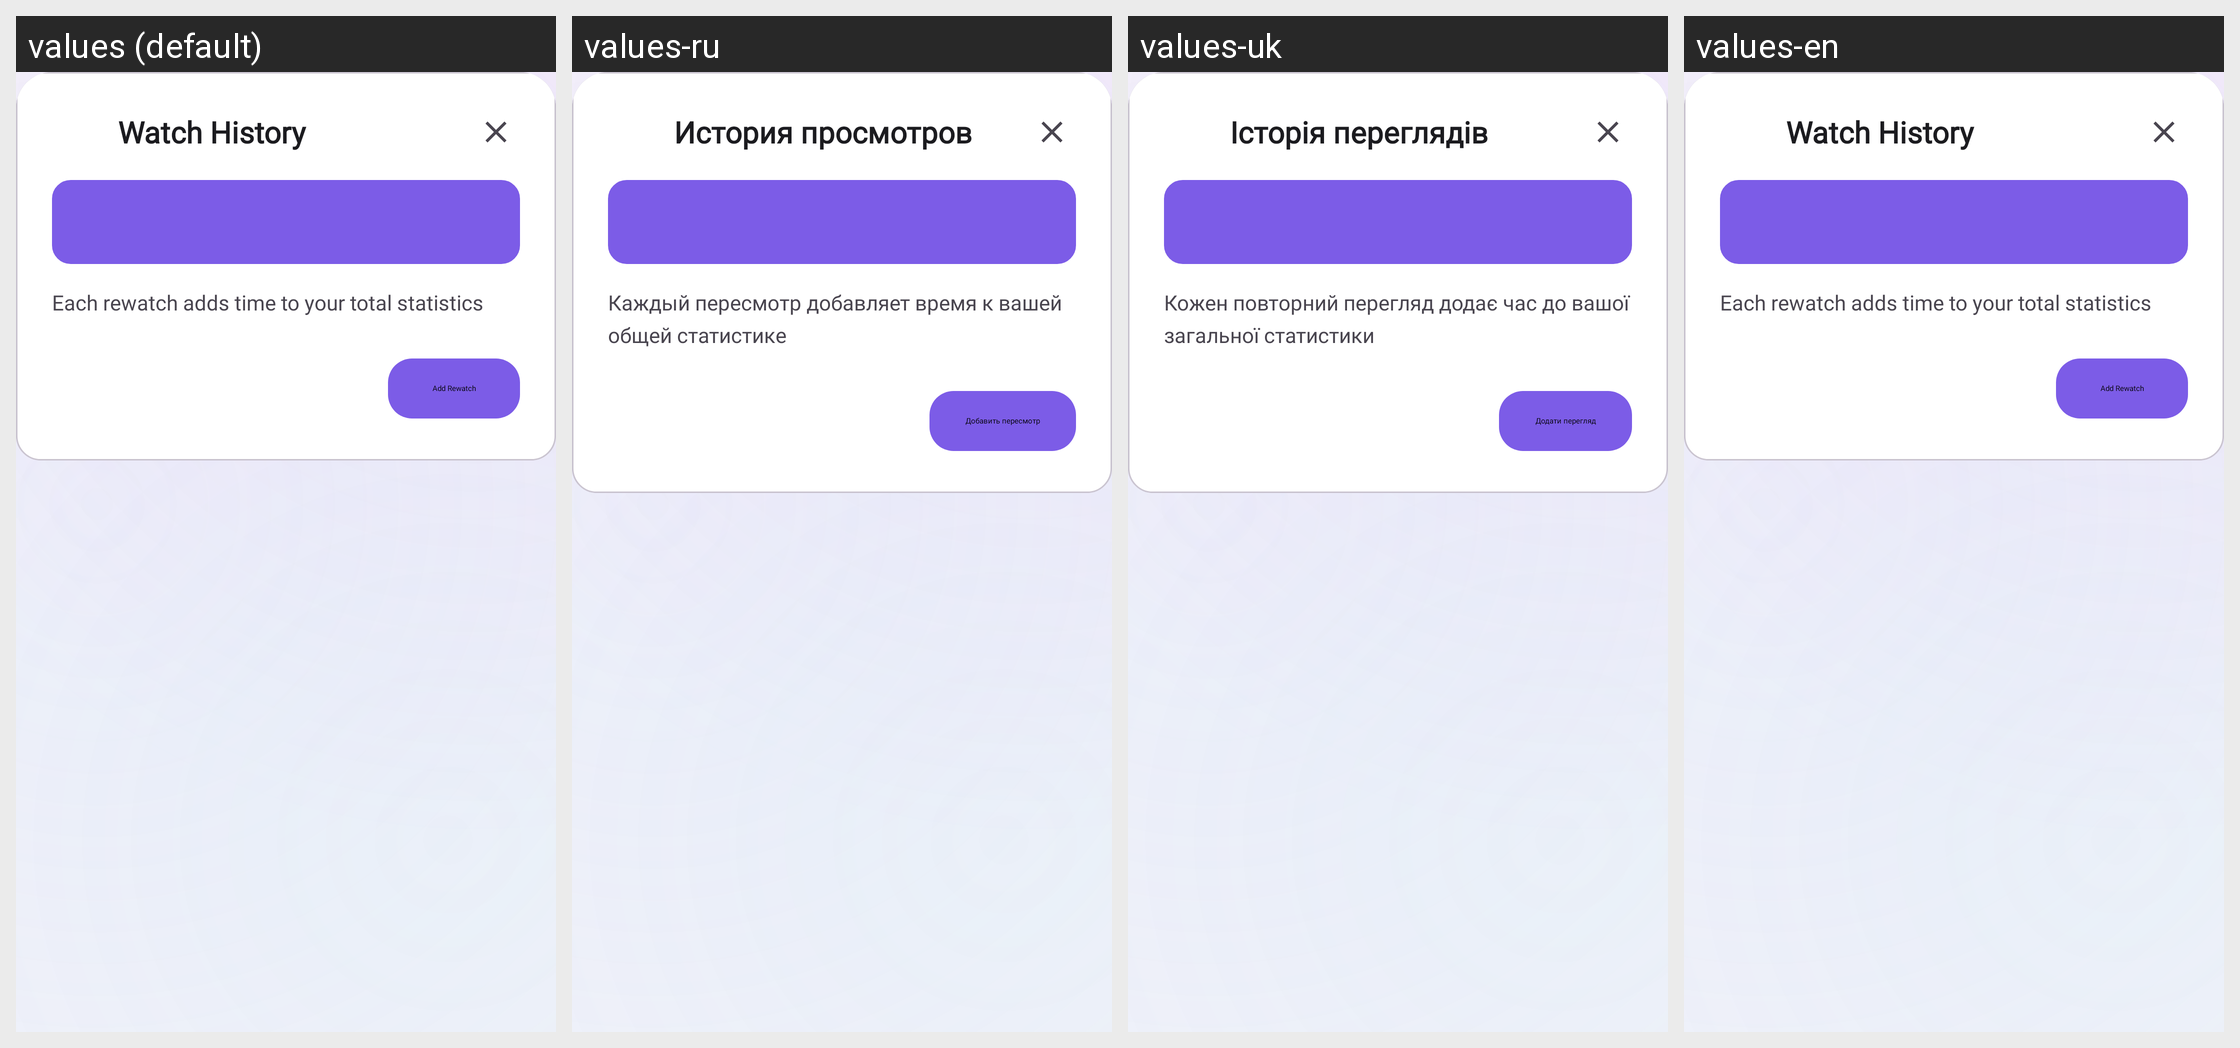

The same Android screen rendered under several of its app's locales, left to right. List the strings drawn on it with the default value and each locale's translation.
Android screen res/layout/dialog_watch_history.xml rendered under 4 locales, left to right: values (default), values-ru, values-uk, values-en. Device: Nexus 5 (rendered at 1080×1920; each locale shown at half size, 540×960, under a caption strip naming it); theme Theme.MovieTimeTracker.
Strings drawn on this screen, with the default value and each locale's value (text and hints the layout hard-codes, and strings that could not be matched under every locale, appear in the picture but are not listed):

watch_history
  values: Watch History
  values-ru: История просмотров
  values-uk: Історія переглядів
  values-en: Watch History  [not translated; the default value is used]

watch_history_description
  values: Each rewatch adds time to your total statistics
  values-ru: Каждый пересмотр добавляет время к вашей общей статистике
  values-uk: Кожен повторний перегляд додає час до вашої загальної статистики
  values-en: Each rewatch adds time to your total statistics  [not translated; the default value is used]

add_rewatch
  values: Add Rewatch
  values-ru: Добавить пересмотр
  values-uk: Додати перегляд
  values-en: Add Rewatch  [not translated; the default value is used]
